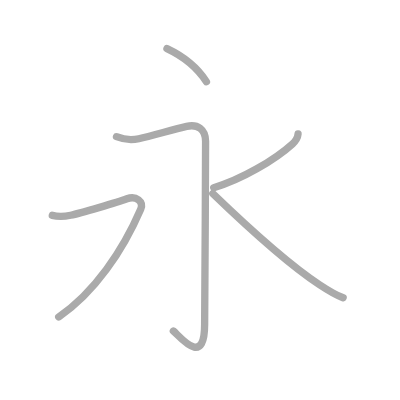
t = 0.00 s
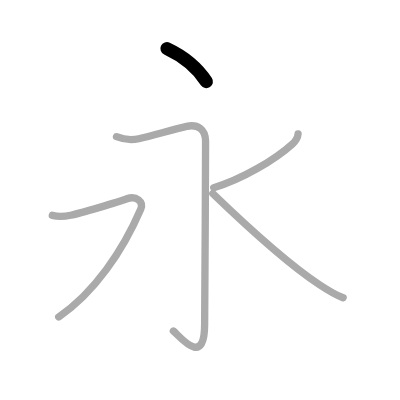
t = 1.00 s
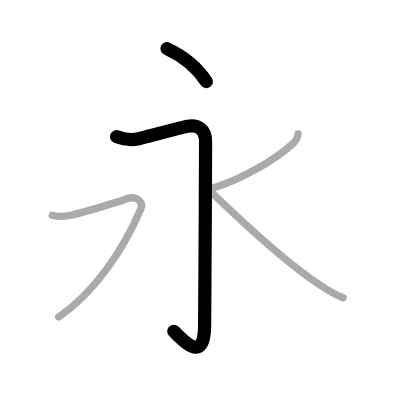
t = 2.00 s
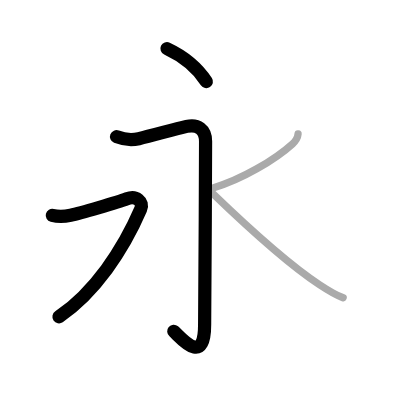
t = 3.00 s
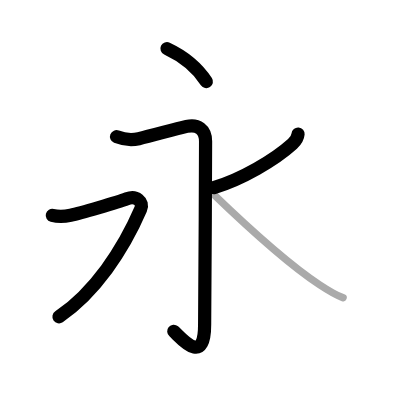
t = 4.00 s
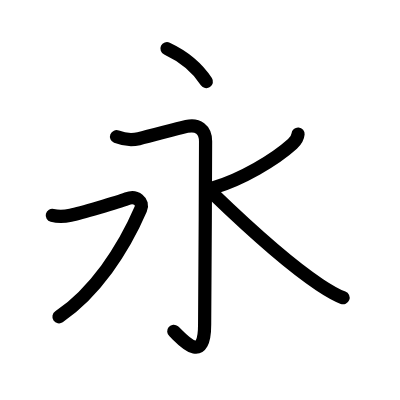
t = 5.00 s

The animated SVG that drew these frames (rendered in a browser with its animation timeline set to each time). Animation: 5 SMIL elements (animate=5); one cycle of 5.00 s.

<?xml version="1.0" standalone="no"?>
<!DOCTYPE svg PUBLIC "-//W3C//DTD SVG 1.1//EN"   "http://www.w3.org/Graphics/SVG/1.1/DTD/svg11.dtd">
<svg width="400px" height="400px"  version="1.1" xmlns="http://www.w3.org/2000/svg">
  <defs>
    <marker id="Triangle" viewBox="0 0 10 10" refX="0" refY="5" markerUnits="strokeWidth" markerWidth="3" style="stroke-opacity:0%;fill:#aaaaaa;" markerHeight="2" orient="auto">
      <path d="M 0 0 L 10 5 L 0 10 z" />
    </marker>
    
    <marker id="Arrow" viewBox="0 0 10 10" refX="5" refY="5" markerUnits="strokeWidth" markerWidth="1.8" style="stroke-opacity:0%;fill:#770000;" markerHeight="2" orient="auto">
      <path d="M 0 4 L 6 4 L 4 1 L 10 5 L 4 9 L 6 6 L 0 6 z" />
        <circle cx="5" cy="5" r="5" />
      </marker>
    
    <marker id="TriangleRed" viewBox="0 0 10 10" refX="0" refY="5" markerUnits="strokeWidth" markerWidth="3" style="stroke-opacity:0%;fill:#CC0000;" markerHeight="2" orient="auto">
      <path d="M 0 0 L 10 5 L 0 10 z" />
    </marker>
    
    <marker id="ArrowRed" viewBox="0 0 10 10" refX="5" refY="5" markerUnits="strokeWidth" markerWidth="1.8" style="stroke-opacity:0%;fill:#CC0000;" markerHeight="2" orient="auto">
      <path d="M 0 4 L 6 4 L 4 1 L 10 5 L 4 9 L 6 6 L 0 6 z" />
        <circle cx="5" cy="5" r="5" />
      </marker>
    
  </defs>
  
  <path style="fill:#ffffff; fill-opacity:100%; fill-rule:evenodd; stroke-width:0;" d="M 0 0 L 400px 0 L 400px 400px L 0 400px L 0 0" />

  <g transform="scale(3.6697247706422 3.6697247706422)">
<path style="fill:none; fill-opacity:0%; fill-rule:evenodd; stroke:#aaaaaa; stroke-opacity:100%; stroke-width: 1.5pt; stroke-linejoin:round; stroke-linecap:round;" d="M45.5 13.25c5.12 2.4 8.62 5.75 10.75 9"></path>
<path style="fill:none; fill-opacity:0%; fill-rule:evenodd; stroke:#aaaaaa; stroke-opacity:100%; stroke-width: 1.5pt; stroke-linejoin:round; stroke-linecap:round;" d="M31.75 37.25c1.88 0.75 4.12 1 6.07 0.55c3.62-0.83 9.41-2.51 13.04-3.35c3-0.7 5.16 0.8 5.16 4.05c0 14.5-0.26 45.45-0.26 50c0 12-7.02 2.84-8.52 1.7"></path>
<path style="fill:none; fill-opacity:0%; fill-rule:evenodd; stroke:#aaaaaa; stroke-opacity:100%; stroke-width: 1.5pt; stroke-linejoin:round; stroke-linecap:round;" d="M14.25 58.68c1.75 0.45 3.46 0.3 5-0.02c2.5-0.53 12.84-3.54 15.34-4.49c2.5-0.95 4.65 0.77 3.75 2.85C33.5 68.25 25.75 79.75 16 86.37"></path>
<path style="fill:none; fill-opacity:0%; fill-rule:evenodd; stroke:#aaaaaa; stroke-opacity:100%; stroke-width: 1.5pt; stroke-linejoin:round; stroke-linecap:round;" d="M81.22 36.52c-0.1 1.11-0.78 2.03-1.52 2.7c-4.83 4.38-13.96 9.73-21.46 11.92"></path>
<path style="fill:none; fill-opacity:0%; fill-rule:evenodd; stroke:#aaaaaa; stroke-opacity:100%; stroke-width: 1.5pt; stroke-linejoin:round; stroke-linecap:round;" d="M58 52.74c9.88 9.52 20.02 18.85 29.07 24.84c2.01 1.33 4.05 2.66 6.43 3.56"></path>

<path style="fill:none; fill-opacity:0%; fill-rule:evenodd; stroke:#000000; stroke-opacity:100%; stroke-width: 2.7pt; stroke-linejoin:round; stroke-linecap:round;" d="M45.5 13.25c5.12 2.4 8.62 5.75 10.75 9" pathLength="100" stroke-dashoffset="100" stroke-dasharray="100 105"><animate id="dashAnim1" attributeName="stroke-dashoffset" from="100" to="0" dur="1s" calcMode="linear" fill="freeze"/></path>
<path style="fill:none; fill-opacity:0%; fill-rule:evenodd; stroke:#000000; stroke-opacity:100%; stroke-width: 2.7pt; stroke-linejoin:round; stroke-linecap:round;" d="M31.75 37.25c1.88 0.75 4.12 1 6.07 0.55c3.62-0.83 9.41-2.51 13.04-3.35c3-0.7 5.16 0.8 5.16 4.05c0 14.5-0.26 45.45-0.26 50c0 12-7.02 2.84-8.52 1.7" pathLength="100" stroke-dashoffset="100" stroke-dasharray="100 105"><animate id="dashAnim2" attributeName="stroke-dashoffset" from="100" to="0" dur="1s" calcMode="linear" begin="dashAnim1.end" fill="freeze"/></path>
<path style="fill:none; fill-opacity:0%; fill-rule:evenodd; stroke:#000000; stroke-opacity:100%; stroke-width: 2.7pt; stroke-linejoin:round; stroke-linecap:round;" d="M14.25 58.68c1.75 0.45 3.46 0.3 5-0.02c2.5-0.53 12.84-3.54 15.34-4.49c2.5-0.95 4.65 0.77 3.75 2.85C33.5 68.25 25.75 79.75 16 86.37" pathLength="100" stroke-dashoffset="100" stroke-dasharray="100 105"><animate id="dashAnim3" attributeName="stroke-dashoffset" from="100" to="0" dur="1s" calcMode="linear" begin="dashAnim2.end" fill="freeze"/></path>
<path style="fill:none; fill-opacity:0%; fill-rule:evenodd; stroke:#000000; stroke-opacity:100%; stroke-width: 2.7pt; stroke-linejoin:round; stroke-linecap:round;" d="M81.22 36.52c-0.1 1.11-0.78 2.03-1.52 2.7c-4.83 4.38-13.96 9.73-21.46 11.92" pathLength="100" stroke-dashoffset="100" stroke-dasharray="100 105"><animate id="dashAnim4" attributeName="stroke-dashoffset" from="100" to="0" dur="1s" calcMode="linear" begin="dashAnim3.end" fill="freeze"/></path>
<path style="fill:none; fill-opacity:0%; fill-rule:evenodd; stroke:#000000; stroke-opacity:100%; stroke-width: 2.7pt; stroke-linejoin:round; stroke-linecap:round;" d="M58 52.74c9.88 9.52 20.02 18.85 29.07 24.84c2.01 1.33 4.05 2.66 6.43 3.56" pathLength="100" stroke-dashoffset="100" stroke-dasharray="100 105"><animate id="dashAnim5" attributeName="stroke-dashoffset" from="100" to="0" dur="1s" calcMode="linear" begin="dashAnim4.end" fill="freeze"/></path>

</g>

</svg>  
          
